Photos from the image-classification dataset "pid" in the GitHub repository wmala2/enee467. Its 4 classes are: circle, figure 8, oval, s curve.

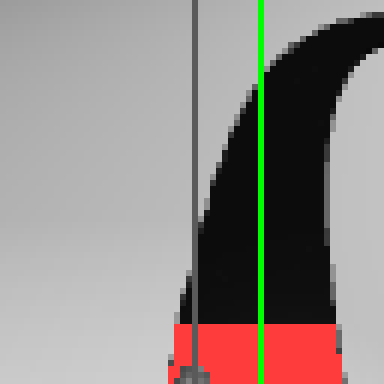
Label: figure 8

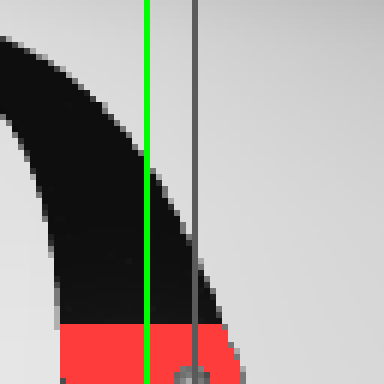
Label: circle

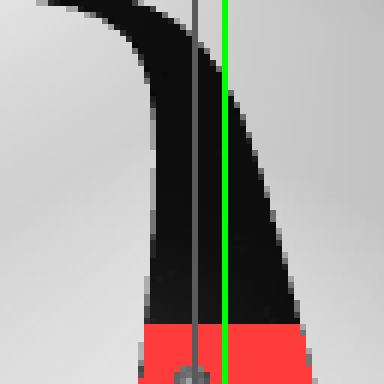
Label: s curve

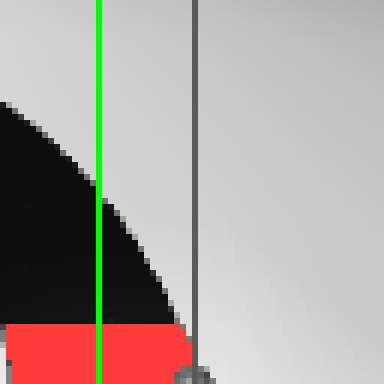
Label: oval

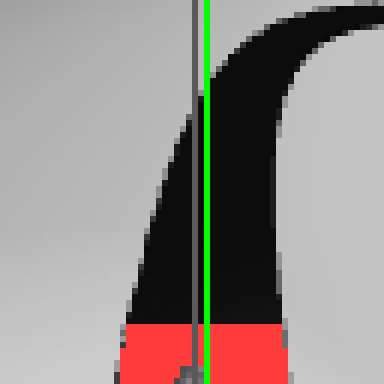
Label: figure 8

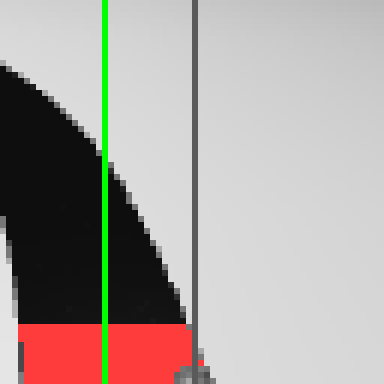
Label: circle
